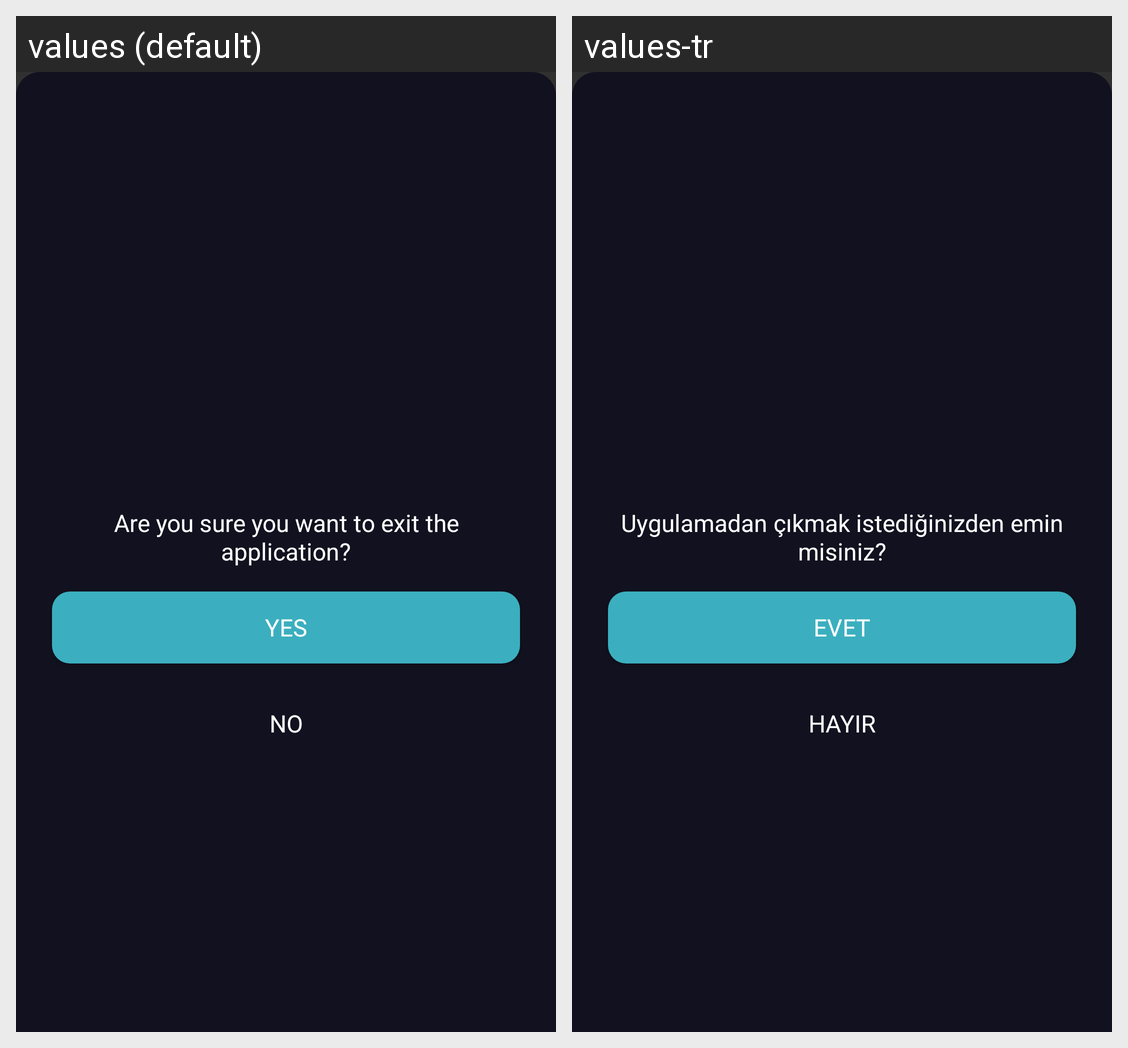

The Android screen above is rendered under two locales of the same app. Produce the string resources it draws, with the default and per-locale values.
Android screen res/layout/bottom_sheet_dialog_exit.xml rendered under 2 locales, left to right: values (default), values-tr. Device: Nexus 5 (rendered at 1080×1920; each locale shown at half size, 540×960, under a caption strip naming it); theme Theme.BitcoinTicker.
Strings drawn on this screen, with the default value and each locale's value (text and hints the layout hard-codes, and strings that could not be matched under every locale, appear in the picture but are not listed):

exit_question
  values: Are you sure you want to exit the application?
  values-tr: Uygulamadan çıkmak istediğinizden emin misiniz?

yes
  values: Yes
  values-tr: Evet

no
  values: No
  values-tr: Hayır
